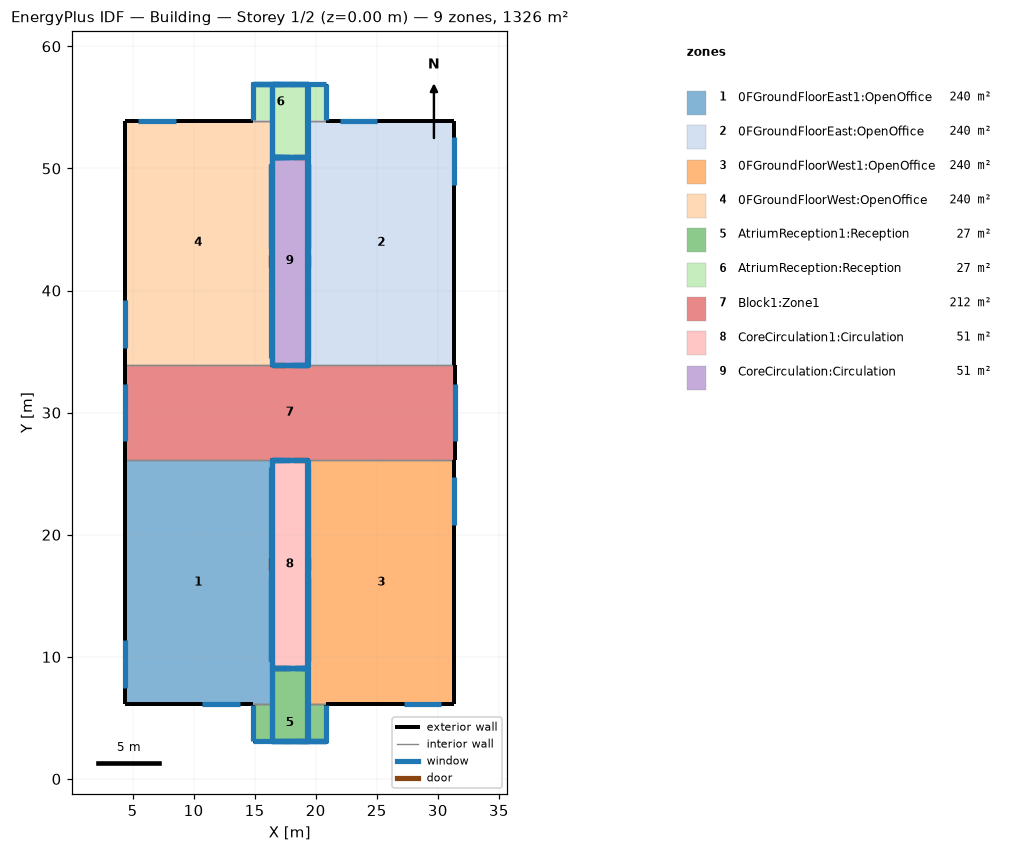
=== STOREY PLAN SPEC (per zone: floor XY polygon, exterior-wall plan segments, windows/doors) ===
zone 1: 0FGroundFloorEast1:OpenOffice  (239.7 m²)
  floor: (4.38, 26.09) (16.37, 26.09) (16.37, 6.10) (4.38, 6.10)
  exterior wall: (4.38, 26.09) – (4.38, 6.10)  [20.0 m]
    window: (4.38, 11.40) – (4.38, 7.48)  [5.6 m²]
  exterior wall: (4.38, 6.10) – (14.87, 6.10)  [10.5 m]
    window: (10.71, 6.10) – (13.78, 6.10)  [4.4 m²]
  interior walls: 4
zone 2: 0FGroundFloorEast:OpenOffice  (239.7 m²)
  floor: (19.37, 53.92) (31.36, 53.92) (31.36, 33.93) (19.37, 33.93)
  exterior wall: (31.36, 33.93) – (31.36, 53.92)  [20.0 m]
    window: (31.36, 48.63) – (31.36, 52.55)  [5.6 m²]
  exterior wall: (31.36, 53.92) – (20.87, 53.92)  [10.5 m]
    window: (25.03, 53.92) – (21.96, 53.92)  [4.4 m²]
  interior walls: 4
zone 3: 0FGroundFloorWest1:OpenOffice  (239.7 m²)
  floor: (19.37, 26.09) (31.36, 26.09) (31.36, 6.10) (19.37, 6.10)
  exterior wall: (31.36, 6.10) – (31.36, 26.09)  [20.0 m]
    window: (31.36, 20.80) – (31.36, 24.72)  [5.6 m²]
  exterior wall: (20.87, 6.10) – (31.36, 6.10)  [10.5 m]
    window: (27.20, 6.10) – (30.27, 6.10)  [4.4 m²]
  interior walls: 4
zone 4: 0FGroundFloorWest:OpenOffice  (239.7 m²)
  floor: (4.38, 53.92) (16.37, 53.92) (16.37, 33.93) (4.38, 33.93)
  exterior wall: (4.38, 53.92) – (4.38, 33.93)  [20.0 m]
    window: (4.38, 39.23) – (4.38, 35.31)  [5.6 m²]
  exterior wall: (14.87, 53.92) – (4.38, 53.92)  [10.5 m]
    window: (8.54, 53.92) – (5.47, 53.92)  [4.4 m²]
  interior walls: 4
zone 5: AtriumReception1:Reception  (26.9 m²)
  floor: (16.37, 9.09) (19.37, 9.09) (19.37, 6.09) (16.37, 6.09)
  floor: (14.88, 6.09) (20.86, 6.09) (20.86, 3.10) (14.88, 3.10)
  exterior wall: (14.88, 6.09) – (14.88, 3.10)  [3.0 m]
    window: (14.88, 6.09) – (14.88, 3.11)  [23.1 m²]
  exterior wall: (14.88, 3.10) – (20.86, 3.10) – (19.37, 3.10) – (16.37, 3.10)  [10.5 m]
    window: (20.86, 3.10) – (19.37, 3.10)  [5.7 m²]
    window: (14.88, 3.10) – (20.86, 3.10) – (16.37, 3.10)  [23.9 m²]
    window: (20.86, 3.10) – (19.37, 3.10) – (16.37, 3.10)  [12.0 m²]
  exterior wall: (20.86, 3.10) – (20.86, 6.09)  [3.0 m]
    window: (20.86, 3.11) – (20.86, 6.09)  [23.1 m²]
  exterior wall: (16.38, 3.10) – (19.36, 3.10) – (19.28, 3.10) – (19.08, 3.10) – (18.75, 3.10) – (18.33, 3.10) – (17.87, 3.10) – (17.41, 3.10) – (16.99, 3.10) – (16.66, 3.10) – (16.46, 3.10)  [5.9 m]
    window: (19.35, 3.10) – (18.75, 3.10) – (18.34, 3.10)  [0.2 m²]
    window: (19.36, 3.10) – (19.28, 3.10) – (18.76, 3.10)  [0.1 m²]
    window: (16.39, 3.10) – (17.87, 3.10) – (17.41, 3.10)  [0.3 m²]
    window: (16.39, 3.10) – (19.36, 3.10) – (17.87, 3.10)  [2.2 m²]
  exterior wall: (19.36, 3.10) – (19.36, 9.10) – (19.29, 9.10) – (19.29, 3.10)  [12.1 m]
    window: (19.36, 3.11) – (19.36, 9.10) – (19.29, 9.10) – (19.29, 3.11)  [2.8 m²]
  exterior wall: (19.29, 3.10) – (19.29, 9.10) – (19.28, 9.10) – (19.28, 3.10)  [12.0 m]
  exterior wall: (16.38, 9.10) – (16.38, 3.10) – (16.45, 3.10) – (16.45, 9.10)  [12.1 m]
    window: (16.38, 9.10) – (16.38, 3.11) – (16.45, 3.11) – (16.45, 9.10)  [2.8 m²]
  exterior wall: (16.45, 9.10) – (16.45, 3.10) – (16.46, 3.10) – (16.46, 9.10)  [12.0 m]
  interior walls: 10
zone 6: AtriumReception:Reception  (26.9 m²)
  floor: (19.37, 56.92) (20.86, 56.92) (20.86, 53.93) (19.37, 53.93)
  floor: (16.37, 53.93) (19.37, 53.93) (19.37, 50.93) (16.37, 50.93)
  floor: (14.88, 56.92) (19.37, 56.92) (19.37, 53.93) (14.88, 53.93)
  exterior wall: (20.86, 53.93) – (20.86, 56.92)  [3.0 m]
    window: (20.86, 53.94) – (20.86, 56.92)  [23.1 m²]
  exterior wall: (20.86, 56.92) – (14.88, 56.92) – (16.37, 56.92) – (19.37, 56.92)  [10.5 m]
    window: (14.88, 56.92) – (16.37, 56.92)  [5.7 m²]
    window: (20.86, 56.92) – (14.89, 56.92) – (19.37, 56.92)  [23.9 m²]
    window: (14.89, 56.92) – (16.37, 56.92) – (19.37, 56.92)  [12.0 m²]
  exterior wall: (14.88, 56.92) – (14.88, 53.93)  [3.0 m]
    window: (14.88, 56.92) – (14.88, 53.94)  [23.1 m²]
  exterior wall: (19.36, 56.92) – (16.38, 56.92) – (16.46, 56.92) – (16.66, 56.92) – (16.99, 56.92) – (17.41, 56.92) – (17.87, 56.92) – (18.33, 56.92) – (18.75, 56.92) – (19.08, 56.92) – (19.28, 56.92)  [5.9 m]
    window: (16.39, 56.92) – (16.99, 56.92) – (17.41, 56.92)  [0.2 m²]
    window: (16.39, 56.92) – (16.46, 56.92) – (16.98, 56.92)  [0.1 m²]
    window: (19.35, 56.92) – (17.87, 56.92) – (18.33, 56.92)  [0.3 m²]
    window: (19.36, 56.92) – (16.39, 56.92) – (17.87, 56.92)  [2.2 m²]
  exterior wall: (16.38, 56.92) – (16.38, 50.92) – (16.45, 50.92) – (16.45, 56.92)  [12.1 m]
    window: (16.38, 56.92) – (16.38, 50.93) – (16.45, 50.93) – (16.45, 56.92)  [2.8 m²]
  exterior wall: (16.45, 56.92) – (16.45, 50.92) – (16.46, 50.92) – (16.46, 56.92)  [12.0 m]
  exterior wall: (19.36, 50.92) – (19.36, 56.92) – (19.29, 56.92) – (19.29, 50.92)  [12.1 m]
    window: (19.36, 50.93) – (19.36, 56.92) – (19.29, 56.92) – (19.29, 50.93)  [2.8 m²]
  exterior wall: (19.29, 50.92) – (19.29, 56.92) – (19.28, 56.92) – (19.28, 50.92)  [12.0 m]
  interior walls: 10
zone 7: Block1:Zone1  (211.7 m²)
  floor: (4.37, 33.93) (31.37, 33.93) (31.37, 26.09) (4.37, 26.09)
  exterior wall: (4.37, 33.93) – (4.37, 26.09)  [7.8 m]
    window: (4.37, 32.32) – (4.37, 27.70)  [6.6 m²]
  exterior wall: (31.37, 26.09) – (31.37, 33.93)  [7.8 m]
    window: (31.37, 27.70) – (31.37, 32.32)  [6.6 m²]
  interior walls: 6
zone 8: CoreCirculation1:Circulation  (51.0 m²)
  floor: (16.37, 26.09) (19.37, 26.09) (19.37, 9.09) (16.37, 9.09)
  exterior wall: (19.37, 26.09) – (16.37, 26.09)  [3.0 m]
    window: (19.37, 26.09) – (16.37, 26.09)  [15.0 m²]
  exterior wall: (19.36, 26.08) – (16.38, 26.08) – (16.46, 26.08) – (16.66, 26.08) – (16.99, 26.08) – (17.41, 26.08) – (17.87, 26.08) – (18.33, 26.08) – (18.75, 26.08) – (19.08, 26.08) – (19.28, 26.08)  [5.9 m]
    window: (16.39, 26.08) – (17.41, 26.08) – (17.87, 26.08)  [0.3 m²]
    window: (16.39, 26.08) – (16.99, 26.08) – (17.41, 26.08)  [0.2 m²]
    window: (16.39, 26.08) – (16.46, 26.08) – (16.98, 26.08)  [0.1 m²]
    window: (19.36, 26.08) – (16.39, 26.08) – (17.87, 26.08)  [2.2 m²]
  exterior wall: (16.38, 26.08) – (16.38, 9.10) – (16.45, 9.10) – (16.45, 26.08)  [34.0 m]
    window: (16.38, 26.08) – (16.38, 9.11) – (16.45, 9.11) – (16.45, 26.08)  [7.8 m²]
  exterior wall: (16.45, 26.08) – (16.45, 9.10) – (16.46, 9.10) – (16.46, 26.08)  [34.0 m]
  exterior wall: (19.36, 9.10) – (19.36, 26.08) – (19.29, 26.08) – (19.29, 9.10)  [34.0 m]
    window: (19.36, 9.11) – (19.36, 26.08) – (19.29, 26.08) – (19.29, 9.11)  [7.8 m²]
  exterior wall: (19.29, 9.10) – (19.29, 26.08) – (19.28, 26.08) – (19.28, 9.10)  [34.0 m]
  interior walls: 7
zone 9: CoreCirculation:Circulation  (51.0 m²)
  floor: (16.37, 50.93) (19.37, 50.93) (19.37, 33.94) (16.37, 33.94)
  exterior wall: (16.37, 33.94) – (19.37, 33.94)  [3.0 m]
    window: (16.37, 33.94) – (19.37, 33.94)  [15.0 m²]
  exterior wall: (16.38, 33.94) – (19.36, 33.94) – (19.28, 33.94) – (19.08, 33.94) – (18.75, 33.94) – (18.33, 33.94) – (17.87, 33.94) – (17.41, 33.94) – (16.99, 33.94) – (16.66, 33.94) – (16.46, 33.94)  [5.9 m]
    window: (19.35, 33.94) – (18.33, 33.94) – (17.87, 33.94)  [0.3 m²]
    window: (19.35, 33.94) – (18.75, 33.94) – (18.34, 33.94)  [0.2 m²]
    window: (19.36, 33.94) – (19.28, 33.94) – (18.76, 33.94)  [0.1 m²]
    window: (16.39, 33.94) – (19.36, 33.94) – (17.87, 33.94)  [2.2 m²]
  exterior wall: (19.36, 33.94) – (19.36, 50.92) – (19.29, 50.92) – (19.29, 33.94)  [34.0 m]
    window: (19.36, 33.95) – (19.36, 50.92) – (19.29, 50.92) – (19.29, 33.95)  [7.8 m²]
  exterior wall: (19.29, 33.94) – (19.29, 50.92) – (19.28, 50.92) – (19.28, 33.94)  [34.0 m]
  exterior wall: (16.38, 50.92) – (16.38, 33.94) – (16.45, 33.94) – (16.45, 50.92)  [34.0 m]
    window: (16.38, 50.92) – (16.38, 33.95) – (16.45, 33.95) – (16.45, 50.92)  [7.8 m²]
  exterior wall: (16.45, 50.92) – (16.45, 33.94) – (16.46, 33.94) – (16.46, 50.92)  [34.0 m]
  interior walls: 7

=== DERIVED (storey summary) ===
Building: Building
Storey: 1 of 2  (floor level z = 0.00 m)
Storey gross floor area: 1326.2 m²
Zones on this storey: 9
  - 0FGroundFloorEast1:OpenOffice: floor 239.7 m²; exterior wall 30.5 m (91.4 m²); 2 window(s) 9.9 m²; WWR 10.8%
  - 0FGroundFloorEast:OpenOffice: floor 239.7 m²; exterior wall 30.5 m (91.4 m²); 2 window(s) 9.9 m²; WWR 10.8%
  - 0FGroundFloorWest1:OpenOffice: floor 239.7 m²; exterior wall 30.5 m (91.4 m²); 2 window(s) 9.9 m²; WWR 10.8%
  - 0FGroundFloorWest:OpenOffice: floor 239.7 m²; exterior wall 30.5 m (91.4 m²); 2 window(s) 9.9 m²; WWR 10.8%
  - AtriumReception1:Reception: floor 26.9 m²; exterior wall 70.5 m (103.3 m²); 11 window(s) 96.1 m²; WWR 93.1%
  - AtriumReception:Reception: floor 26.9 m²; exterior wall 70.5 m (103.3 m²); 11 window(s) 96.1 m²; WWR 93.1%
  - Block1:Zone1: floor 211.7 m²; exterior wall 15.7 m (47.0 m²); 2 window(s) 13.1 m²; WWR 27.9%
  - CoreCirculation1:Circulation: floor 51.0 m²; exterior wall 144.9 m (35.4 m²); 7 window(s) 33.4 m²; WWR 94.4%
  - CoreCirculation:Circulation: floor 51.0 m²; exterior wall 144.9 m (35.4 m²); 7 window(s) 33.4 m²; WWR 94.4%
Zone adjacency (shared interzone walls):
  - 0FGroundFloorEast1:OpenOffice ↔ AtriumReception1:Reception
  - 0FGroundFloorEast1:OpenOffice ↔ Block1:Zone1
  - 0FGroundFloorEast1:OpenOffice ↔ CoreCirculation1:Circulation
  - 0FGroundFloorEast:OpenOffice ↔ AtriumReception:Reception
  - 0FGroundFloorEast:OpenOffice ↔ Block1:Zone1
  - 0FGroundFloorEast:OpenOffice ↔ CoreCirculation:Circulation
  - 0FGroundFloorWest1:OpenOffice ↔ AtriumReception1:Reception
  - 0FGroundFloorWest1:OpenOffice ↔ Block1:Zone1
  - 0FGroundFloorWest1:OpenOffice ↔ CoreCirculation1:Circulation
  - 0FGroundFloorWest:OpenOffice ↔ AtriumReception:Reception
  - 0FGroundFloorWest:OpenOffice ↔ Block1:Zone1
  - 0FGroundFloorWest:OpenOffice ↔ CoreCirculation:Circulation
  - AtriumReception1:Reception ↔ CoreCirculation1:Circulation
  - AtriumReception:Reception ↔ CoreCirculation:Circulation
  - Block1:Zone1 ↔ CoreCirculation1:Circulation
  - Block1:Zone1 ↔ CoreCirculation:Circulation